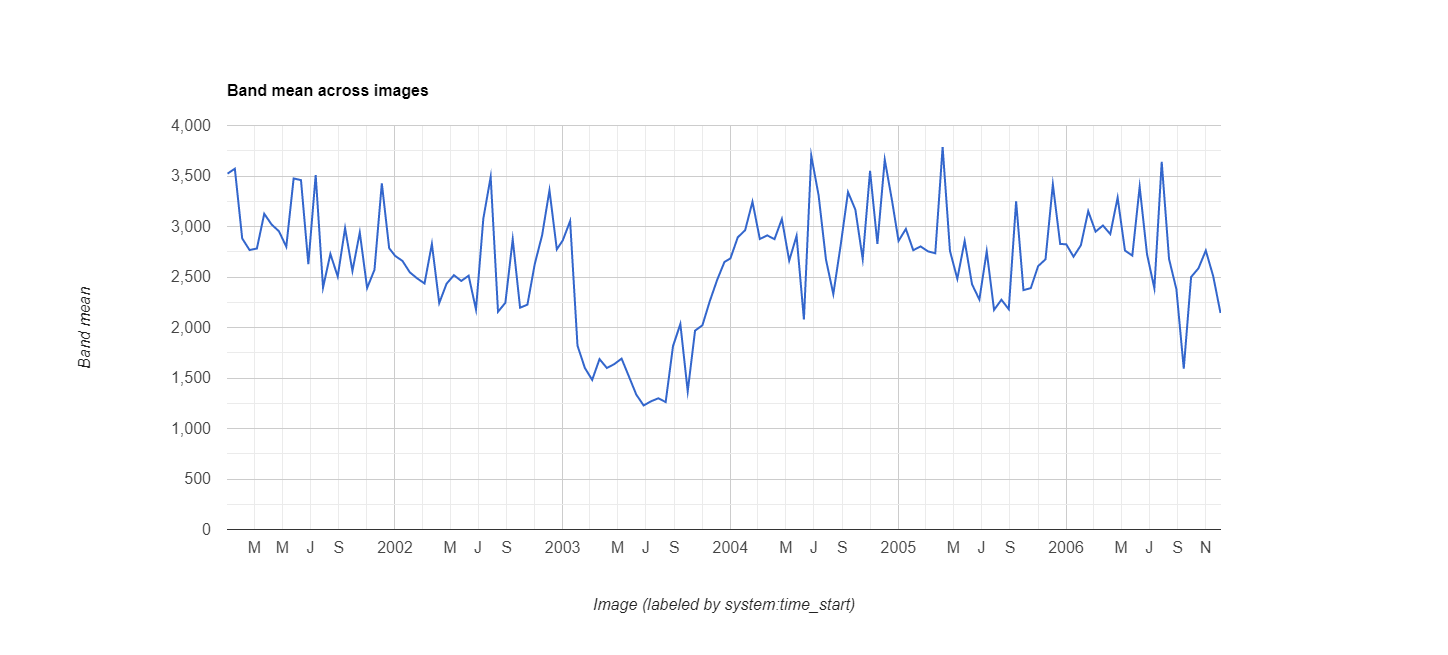

The data file committed next to this chart (first rows):
datetime, EVI, label1, label2
2001/1/1, 0.3523, 0, 0
2001/1/17, 0.3572, 0, 0
2001/2/2, 0.2882, 0, 0
2001/2/18, 0.2767, 0, 0
2001/3/6, 0.2782, 0, 0
2001/3/22, 0.3126, 0, 0
2001/4/7, 0.302, 0, 0
2001/4/23, 0.2953, 0, 0
2001/5/9, 0.28, 0, 0
2001/5/25, 0.3476, 0, 0
2001/6/10, 0.3459, 0, 0
2001/6/26, 0.2628, 0, 0
2001/7/12, 0.3509, 0, 0
2001/7/28, 0.2395, 0, 0
2001/8/13, 0.2728, 0, 0
2001/8/29, 0.2505, 0, 0
2001/9/14, 0.2984, 0, 0
2001/9/30, 0.2559, 0, 0
2001/10/16, 0.2941, 0, 0
2001/11/1, 0.2391, 0, 0
2001/11/17, 0.2571, 0, 0
2001/12/3, 0.3428, 0, 0
2001/12/19, 0.2785, 0, 0
2002/1/1, 0.2709, 0, 0
2002/1/17, 0.2659, 0, 0
2002/2/2, 0.2546, 0, 0
2002/2/18, 0.2486, 0, 0
2002/3/6, 0.2436, 0, 0
2002/3/22, 0.2827, 0, 0
2002/4/7, 0.2242, 0, 0
2002/4/23, 0.2434, 0, 0
2002/5/9, 0.2518, 0, 0
2002/5/25, 0.2461, 0, 0
2002/6/10, 0.2513, 0, 0
2002/6/26, 0.2178, 0, 0
2002/7/12, 0.3078, 0, 0
2002/7/28, 0.3491, 0, 0
2002/8/13, 0.2156, 0, 0
2002/8/29, 0.2245, 0, 0
2002/9/14, 0.2874, 0, 0
2002/9/30, 0.2196, 0, 0
2002/10/16, 0.2226, 0, 0
2002/11/1, 0.2629, 0, 0
2002/11/17, 0.2914, 0, 0
2002/12/3, 0.3359, 0, 0
2002/12/19, 0.2774, 0, 0
2003/1/1, 0.2863, 0, 0
2003/1/17, 0.3054, 0, 0
2003/2/2, 0.1821, 1, 0
2003/2/18, 0.16, 0, 0
2003/3/6, 0.1481, 0, 0
2003/3/22, 0.1687, 0, 0
2003/4/7, 0.1599, 0, 0
2003/4/23, 0.1637, 0, 0
2003/5/9, 0.1692, 0, 0
2003/5/25, 0.1515, 0, 0
2003/6/10, 0.1336, 0, 0
2003/6/26, 0.1228, 0, 0
2003/7/12, 0.1269, 0, 0
2003/7/28, 0.1299, 0, 0
... 78 more rows
